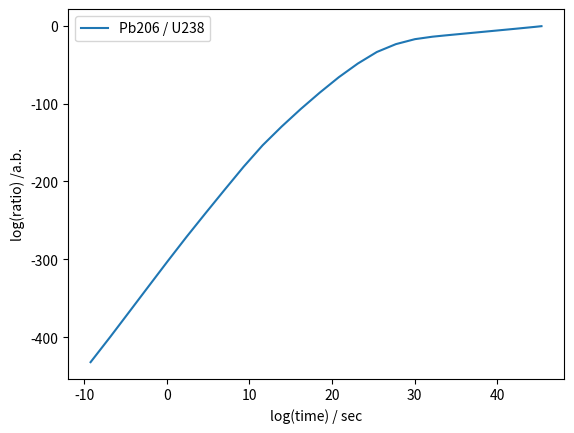
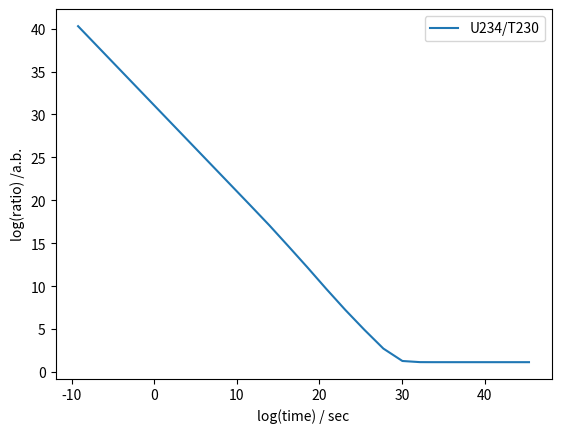

Write the Python code that produced these figures, in order.
import numpy as np
from scipy import integrate
import time
from matplotlib import pyplot as plt

def fun(x,y,half_life=[4468e9*365*24*3600,2410*24*3600,670*3600,245500*365*24*3600,75380*365*24*3600,1600*365*24*3600,38235*24*3600,310*60,268*60,199*60,1643e-3,223*365*24*3600,5015*365*24*3600,138376*24*3600]):
    dydx=np.zeros(len(half_life)+1)
    dydx[0]=-y[0]/half_life[0]
    for i in range(1,len(half_life)):
        dydx[i]=y[i-1]/half_life[i-1]-y[i]/half_life[i]    
    dydx[len(half_life)]=y[len(half_life)-1]/half_life[len(half_life)-1]
    return dydx

y0=np.zeros(15)
y0[0]=1
x0=0
x1=5e19

#implicitly
t1=time.time()
ans_stiff=integrate.solve_ivp(fun,[x0,x1],y0,method='Radau')
t2=time.time()
print('took ',ans_stiff.nfev,' evaluations and ',t2-t1,' seconds to solve with implicitly')

t= ans_stiff.t
Pb206 = ans_stiff.y[14]
U238 = ans_stiff.y[0]
U234 = ans_stiff.y[3]
T230 = ans_stiff.y[4]
fig1 = plt.figure()
plt.plot(np.log(t),np.log(Pb206/U238),label="Pb206 / U238")
plt.xlabel('log(time) / sec')
plt.ylabel('log(ratio) /a.b.')
plt.legend()
plt.savefig('ratio_of_Pb206_U238.png')
fig2 = plt.figure()
plt.plot(np.log(t),np.log(U234/T230), label="U234/T230")
plt.xlabel('log(time) / sec')
plt.ylabel('log(ratio) /a.b.')
plt.legend()
plt.savefig('ratio_of_U234_T230.png')
plt.show()